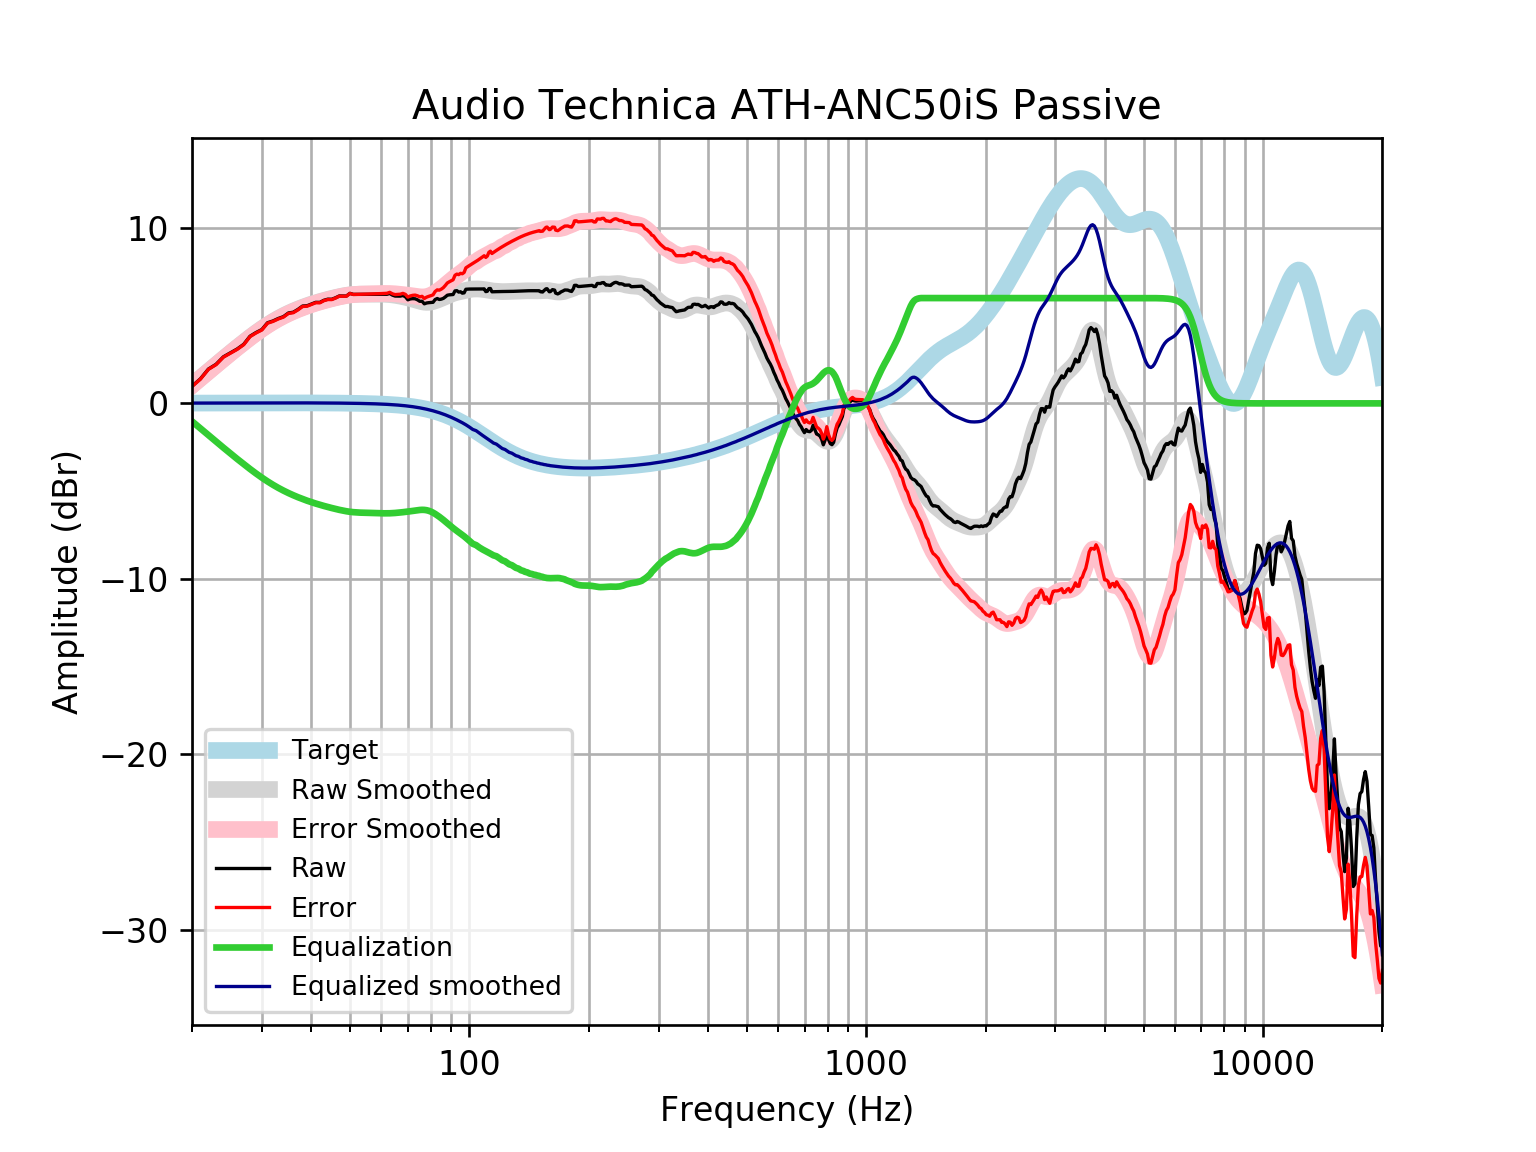

The file beside this chart, header and first rows:
frequency, raw, error, smoothed, error_smoothed, equalization, equalized_raw, equalized_smoothed, target
20, 0.9784, 0.9619, 1.039, 1.023, -1.023, -0.04446, 0.01646, 0.01648
21, 1.399, 1.381, 1.443, 1.425, -1.425, -0.02634, 0.01765, 0.01765
22, 1.957, 1.938, 1.828, 1.81, -1.81, 0.1476, 0.01877, 0.01876
23, 2.228, 2.208, 2.196, 2.176, -2.176, 0.05196, 0.01984, 0.01983
24, 2.654, 2.633, 2.545, 2.524, -2.524, 0.1296, 0.02085, 0.02084
25, 2.884, 2.862, 2.876, 2.854, -2.854, 0.02966, 0.02181, 0.02179
26, 3.101, 3.078, 3.189, 3.167, -3.167, -0.06593, 0.02271, 0.02269
27, 3.366, 3.343, 3.485, 3.461, -3.461, -0.09481, 0.02355, 0.02353
28, 3.825, 3.8, 3.761, 3.737, -3.737, 0.08774, 0.02433, 0.02431
29, 4.037, 4.012, 4.019, 3.994, -3.994, 0.04347, 0.02504, 0.02502
30, 4.207, 4.182, 4.256, 4.23, -4.23, -0.02254, 0.02567, 0.02566
31, 4.595, 4.569, 4.472, 4.445, -4.445, 0.1496, 0.02623, 0.02622
32, 4.696, 4.67, 4.666, 4.639, -4.639, 0.05694, 0.02668, 0.02668
33, 4.837, 4.81, 4.84, 4.813, -4.813, 0.02367, 0.02704, 0.02704
34, 4.943, 4.915, 4.996, 4.969, -4.969, -0.02603, 0.02728, 0.02728
35, 5.151, 5.123, 5.135, 5.108, -5.108, 0.04275, 0.0274, 0.0274
36, 5.193, 5.166, 5.261, 5.233, -5.233, -0.0402, 0.02739, 0.02739
37, 5.356, 5.329, 5.374, 5.347, -5.347, 0.009697, 0.02723, 0.02723
38, 5.546, 5.52, 5.477, 5.45, -5.45, 0.09657, 0.02691, 0.02692
39, 5.563, 5.536, 5.57, 5.544, -5.544, 0.01906, 0.02643, 0.02644
40, 5.662, 5.636, 5.655, 5.629, -5.629, 0.03269, 0.02578, 0.02579
41, 5.757, 5.732, 5.731, 5.707, -5.707, 0.05077, 0.02495, 0.02496
42, 5.754, 5.73, 5.801, 5.777, -5.777, -0.0235, 0.02393, 0.02393
43, 5.875, 5.852, 5.866, 5.843, -5.843, 0.0318, 0.02272, 0.02272
44, 5.937, 5.916, 5.925, 5.904, -5.904, 0.03301, 0.0213, 0.0213
45, 5.933, 5.913, 5.981, 5.962, -5.962, -0.02877, 0.01968, 0.01967
46, 6.017, 5.999, 6.033, 6.015, -6.015, 0.001179, 0.01785, 0.01783
47, 6.12, 6.104, 6.081, 6.065, -6.065, 0.05462, 0.01579, 0.01577
48, 6.117, 6.104, 6.123, 6.109, -6.109, 0.008328, 0.0135, 0.01347
49, 6.116, 6.105, 6.157, 6.146, -6.146, -0.03092, 0.01097, 0.01094
50, 6.268, 6.26, 6.184, 6.176, -6.176, 0.09217, 0.008186, 0.008144
51, 6.21, 6.205, 6.204, 6.199, -6.199, 0.01167, 0.005126, 0.00508
52, 6.211, 6.209, 6.215, 6.214, -6.214, -0.003029, 0.001774, 0.001724
53, 6.212, 6.214, 6.221, 6.223, -6.223, -0.01142, -0.001894, -0.001946
54, 6.213, 6.219, 6.223, 6.229, -6.229, -0.01589, -0.005905, -0.005958
55, 6.215, 6.225, 6.223, 6.234, -6.234, -0.01892, -0.01029, -0.01034
56, 6.215, 6.23, 6.223, 6.238, -6.238, -0.02239, -0.01508, -0.01514
57, 6.216, 6.236, 6.222, 6.243, -6.243, -0.02712, -0.02033, -0.02038
58, 6.216, 6.242, 6.222, 6.248, -6.248, -0.03288, -0.02607, -0.02611
59, 6.216, 6.248, 6.222, 6.255, -6.255, -0.03873, -0.03234, -0.03238
60, 6.217, 6.256, 6.221, 6.26, -6.26, -0.04356, -0.03921, -0.03925
61, 6.217, 6.264, 6.217, 6.264, -6.264, -0.0465, -0.04672, -0.04675
62, 6.217, 6.272, 6.209, 6.264, -6.264, -0.04708, -0.05494, -0.05496
63, 6.263, 6.327, 6.197, 6.261, -6.261, 0.002019, -0.06392, -0.06393
64, 6.168, 6.242, 6.18, 6.254, -6.254, -0.08537, -0.07372, -0.07373
65, 6.114, 6.198, 6.159, 6.243, -6.243, -0.1292, -0.0844, -0.08441
66, 6.112, 6.208, 6.134, 6.23, -6.23, -0.1182, -0.09604, -0.09603
67, 6.112, 6.22, 6.106, 6.215, -6.215, -0.1034, -0.1087, -0.1087
68, 6.147, 6.269, 6.077, 6.199, -6.199, -0.05206, -0.1224, -0.1224
69, 6.073, 6.21, 6.045, 6.182, -6.182, -0.1089, -0.1372, -0.1372
70, 5.9, 6.053, 6.011, 6.164, -6.164, -0.2643, -0.1533, -0.1533
71, 5.952, 6.123, 5.975, 6.146, -6.146, -0.1935, -0.1706, -0.1706
72, 5.968, 6.157, 5.937, 6.126, -6.126, -0.1585, -0.1892, -0.1892
73, 5.96, 6.169, 5.897, 6.106, -6.106, -0.1464, -0.2092, -0.2092
74, 5.9, 6.131, 5.857, 6.087, -6.087, -0.187, -0.2306, -0.2305
75, 5.814, 6.068, 5.819, 6.072, -6.072, -0.2579, -0.2535, -0.2534
76, 5.822, 6.099, 5.787, 6.065, -6.065, -0.2435, -0.2778, -0.2778
77, 5.672, 5.975, 5.765, 6.069, -6.069, -0.3971, -0.3037, -0.3037
78, 5.719, 6.05, 5.755, 6.086, -6.086, -0.3671, -0.3312, -0.3312
79, 5.738, 6.098, 5.758, 6.119, -6.119, -0.3811, -0.3604, -0.3603
... 553 more rows
